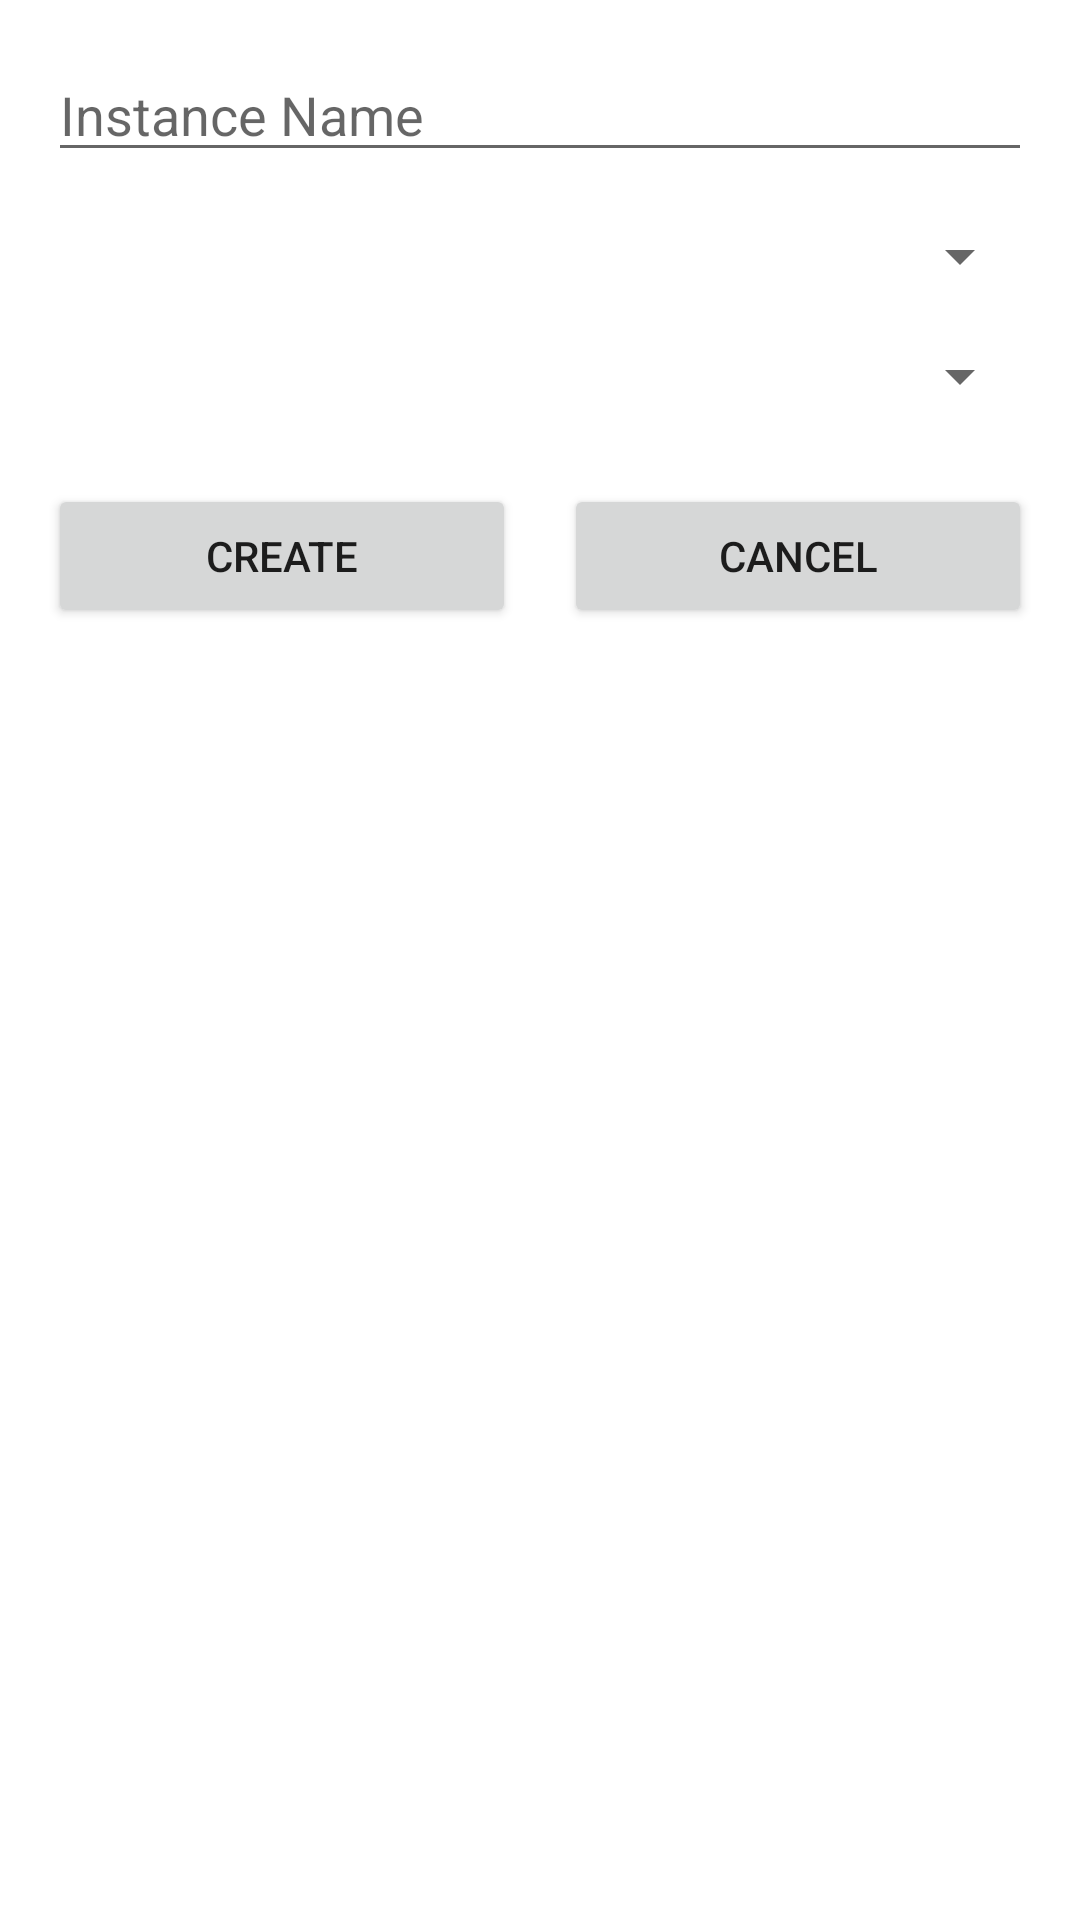

The Android layout XML behind this screen, and the referenced resources:
<!-- AndroidManifest.xml: application theme Theme.MinecraftAndroidLauncher -->
<!-- res/layout/activity_instance_manager.xml -->
<?xml version="1.0" encoding="utf-8"?>
<LinearLayout xmlns:android="http://schemas.android.com/apk/res/android"
    android:layout_width="match_parent"
    android:layout_height="match_parent"
    android:orientation="vertical"
    android:padding="16dp">

    <EditText
        android:id="@+id/instance_name_edit"
        android:layout_width="match_parent"
        android:layout_height="wrap_content"
        android:hint="@string/instance_name"
        android:inputType="text" />

    <Spinner
        android:id="@+id/version_spinner"
        android:layout_width="match_parent"
        android:layout_height="wrap_content"
        android:layout_marginTop="16dp" />

    <Spinner
        android:id="@+id/modloader_spinner"
        android:layout_width="match_parent"
        android:layout_height="wrap_content"
        android:layout_marginTop="16dp" />

    <LinearLayout
        android:layout_width="match_parent"
        android:layout_height="wrap_content"
        android:layout_marginTop="24dp"
        android:orientation="horizontal"
        android:gravity="center">

        <Button
            android:id="@+id/create_button"
            android:layout_width="0dp"
            android:layout_height="wrap_content"
            android:layout_weight="1"
            android:layout_marginEnd="8dp"
            android:text="@string/create" />

        <Button
            android:id="@+id/cancel_button"
            android:layout_width="0dp"
            android:layout_height="wrap_content"
            android:layout_weight="1"
            android:layout_marginStart="8dp"
            android:text="@string/cancel" />

    </LinearLayout>

</LinearLayout>
<!-- resources referenced by this layout -->
<resources>
  <string name="cancel">Cancel</string>
  <string name="create">Create</string>
  <string name="instance_name">Instance Name</string>
  <style name="Theme.MinecraftAndroidLauncher" parent="Theme.MaterialComponents.DayNight.DarkActionBar">
          <item name="colorPrimary">@color/purple_500</item>
          <item name="colorPrimaryVariant">@color/purple_700</item>
          <item name="colorSecondary">@color/teal_200</item>
          <item name="colorSecondaryVariant">@color/teal_700</item>
          <item name="colorError">@color/red_500</item>
          <item name="colorSurface">@color/white</item>
          <item name="colorOnPrimary">@color/white</item>
          <item name="colorOnSecondary">@color/black</item>
          <item name="colorOnError">@color/white</item>
          <item name="colorOnSurface">@color/black</item>
      </style>
  <!-- not gathered from this repository: default colours our renderer supplied (Android Studio template values) -->
  <color name="purple_500">#FF6200EE</color>
  <color name="purple_700">#FF3700B3</color>
  <color name="teal_200">#FF03DAC5</color>
  <color name="teal_700">#FF018786</color>
  <color name="black">#FF000000</color>
  <color name="white">#FFFFFFFF</color>
</resources>
